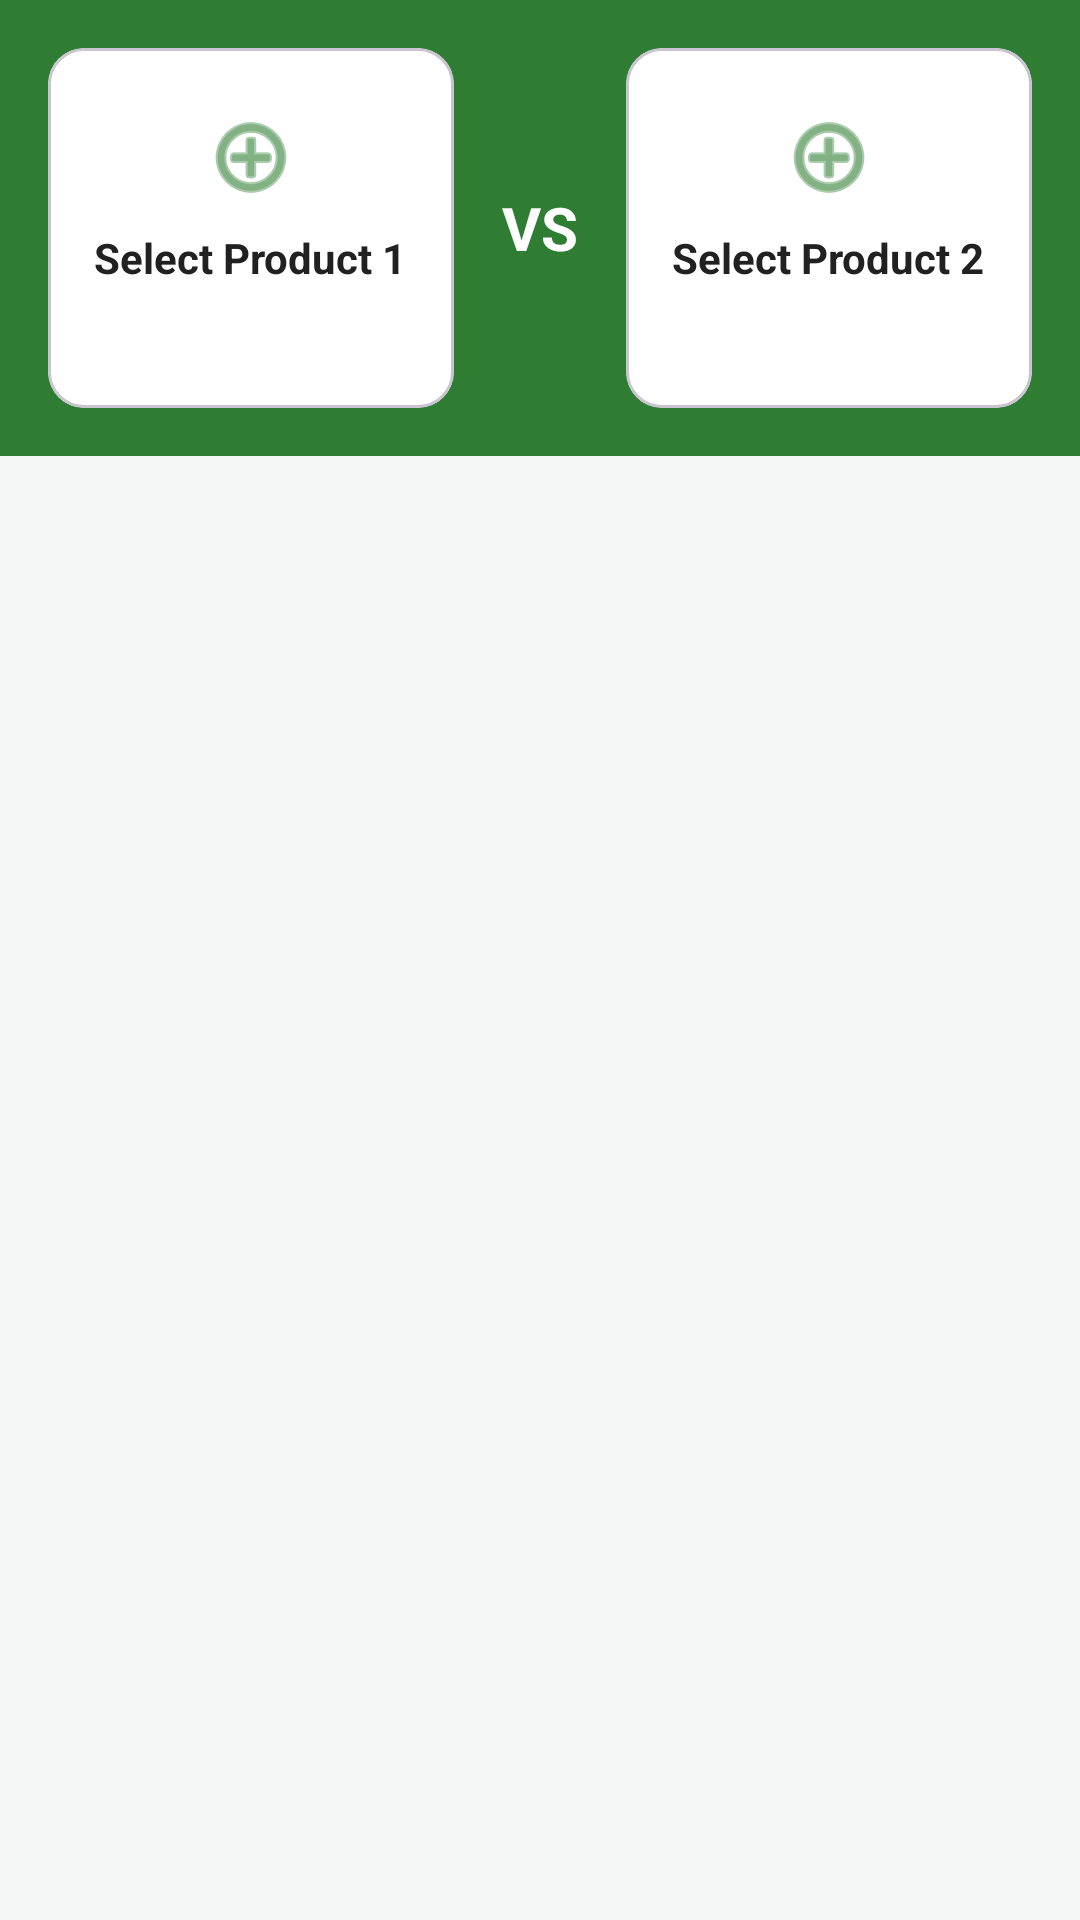

The Android layout XML behind this screen, and the referenced resources:
<!-- AndroidManifest.xml: application theme Theme.Foodfacts -->
<!-- res/layout/fragment_compare.xml -->
<?xml version="1.0" encoding="utf-8"?>
<androidx.constraintlayout.widget.ConstraintLayout xmlns:android="http://schemas.android.com/apk/res/android"
    xmlns:app="http://schemas.android.com/apk/res-auto"
    xmlns:tools="http://schemas.android.com/tools"
    android:layout_width="match_parent"
    android:layout_height="match_parent"
    android:background="@color/colorBackground">

    <com.google.android.material.appbar.AppBarLayout
        android:id="@+id/appBarLayoutComp"
        android:layout_width="match_parent"
        android:layout_height="wrap_content"
        app:layout_constraintTop_toTopOf="parent">

        <LinearLayout
            android:layout_width="match_parent"
            android:layout_height="wrap_content"
            android:orientation="horizontal"
            android:padding="16dp"
            android:background="@color/colorPrimary"
            android:baselineAligned="false">

            <com.google.android.material.card.MaterialCardView
                android:id="@+id/cardProductA"
                android:layout_width="0dp"
                android:layout_height="120dp"
                android:layout_weight="1"
                app:cardCornerRadius="12dp"
                app:cardElevation="0dp">

                <LinearLayout
                    android:layout_width="match_parent"
                    android:layout_height="match_parent"
                    android:gravity="center"
                    android:orientation="vertical"
                    android:padding="12dp">

                    <ImageView
                        android:layout_width="32dp"
                        android:layout_height="32dp"
                        android:src="@android:drawable/ic_menu_add"
                        app:tint="@color/colorPrimary" />

                    <TextView
                        android:id="@+id/tvProductAName"
                        android:layout_width="wrap_content"
                        android:layout_height="wrap_content"
                        android:layout_marginTop="8dp"
                        android:ellipsize="end"
                        android:gravity="center"
                        android:maxLines="2"
                        android:text="Select Product 1"
                        android:textColor="@color/colorTextPrimary"
                        android:textSize="14sp"
                        android:textStyle="bold" />

                    <TextView
                        android:id="@+id/tvProductABrand"
                        android:layout_width="wrap_content"
                        android:layout_height="wrap_content"
                        android:layout_marginTop="4dp"
                        android:textColor="@color/colorTextSecondary"
                        android:textSize="12sp"
                        tools:text="Brand 1" />
                </LinearLayout>

            </com.google.android.material.card.MaterialCardView>

            <TextView
                android:layout_width="wrap_content"
                android:layout_height="wrap_content"
                android:layout_gravity="center"
                android:layout_marginHorizontal="16dp"
                android:text="VS"
                android:textColor="@android:color/white"
                android:textSize="20sp"
                android:textStyle="bold" />

            <com.google.android.material.card.MaterialCardView
                android:id="@+id/cardProductB"
                android:layout_width="0dp"
                android:layout_height="120dp"
                android:layout_weight="1"
                app:cardCornerRadius="12dp"
                app:cardElevation="0dp">

                <LinearLayout
                    android:layout_width="match_parent"
                    android:layout_height="match_parent"
                    android:gravity="center"
                    android:orientation="vertical"
                    android:padding="12dp">

                    <ImageView
                        android:layout_width="32dp"
                        android:layout_height="32dp"
                        android:src="@android:drawable/ic_menu_add"
                        app:tint="@color/colorPrimary" />

                    <TextView
                        android:id="@+id/tvProductBName"
                        android:layout_width="wrap_content"
                        android:layout_height="wrap_content"
                        android:layout_marginTop="8dp"
                        android:ellipsize="end"
                        android:gravity="center"
                        android:maxLines="2"
                        android:text="Select Product 2"
                        android:textColor="@color/colorTextPrimary"
                        android:textSize="14sp"
                        android:textStyle="bold" />

                    <TextView
                        android:id="@+id/tvProductBBrand"
                        android:layout_width="wrap_content"
                        android:layout_height="wrap_content"
                        android:layout_marginTop="4dp"
                        android:textColor="@color/colorTextSecondary"
                        android:textSize="12sp"
                        tools:text="Brand 2" />
                </LinearLayout>

            </com.google.android.material.card.MaterialCardView>

        </LinearLayout>
    </com.google.android.material.appbar.AppBarLayout>

    <TextView
        android:id="@+id/tvSummary"
        android:layout_width="0dp"
        android:layout_height="wrap_content"
        android:layout_marginHorizontal="24dp"
        android:layout_marginTop="24dp"
        android:gravity="center"
        android:textColor="@color/colorTextPrimary"
        android:textSize="16sp"
        android:textStyle="bold"
        app:layout_constraintEnd_toEndOf="parent"
        app:layout_constraintStart_toStartOf="parent"
        app:layout_constraintTop_toBottomOf="@id/appBarLayoutComp"
        tools:text="Select two products to view side-by-side comparison" />

    <androidx.recyclerview.widget.RecyclerView
        android:id="@+id/rvMetrics"
        android:layout_width="0dp"
        android:layout_height="0dp"
        android:layout_marginTop="16dp"
        android:clipToPadding="false"
        android:paddingBottom="24dp"
        app:layout_constraintBottom_toBottomOf="parent"
        app:layout_constraintEnd_toEndOf="parent"
        app:layout_constraintStart_toStartOf="parent"
        app:layout_constraintTop_toBottomOf="@id/tvSummary" />

</androidx.constraintlayout.widget.ConstraintLayout>
<!-- resources referenced by this layout -->
<resources>
  <color name="colorBackground">#F4F7F6</color>
  <color name="colorPrimary">#2E7D32</color>
  <color name="colorTextPrimary">#212121</color>
  <color name="colorTextSecondary">#757575</color>
  <style name="Theme.Foodfacts" parent="Base.Theme.Foodfacts" />
  <style name="Base.Theme.Foodfacts" parent="Theme.Material3.Light.NoActionBar">
          <item name="colorPrimary">@color/colorPrimary</item>
          <item name="colorSecondary">@color/colorAccent</item>
          <item name="android:colorBackground">@color/colorBackground</item>
          <item name="colorSurface">@color/colorSurface</item>
          <item name="colorError">@color/colorError</item>
          <item name="android:textColorPrimary">@color/colorTextPrimary</item>
          <item name="android:textColorSecondary">@color/colorTextSecondary</item>
          <item name="android:windowLightStatusBar">true</item>
          <item name="android:statusBarColor">@color/colorBackground</item>
      </style>
  <color name="colorAccent">#4CAF50</color>
  <color name="colorSurface">#FFFFFF</color>
  <color name="colorError">#D32F2F</color>
</resources>
